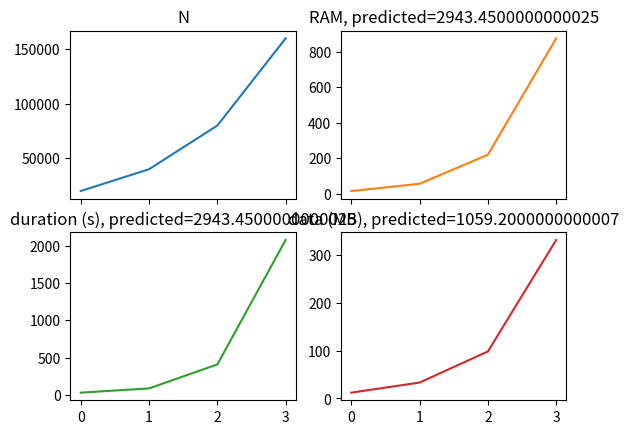

The script that saved this image:
import matplotlib.pyplot as plt
import numpy as np

N =        [20000, 40000, 80000, 160000]
ram =      [   14,    55,   219,    875]
duration = [   30,    87,   408,   2077]
data =     [   12,    33,    98,    331]

def polyfit(y):
    c = np.polyfit(range(len(y)), y, 2)
    p = np.poly1d(c)
    fit = p(len(y) + 1)
    return fit

fig, axs = plt.subplots(2, 2, sharex=True)

axs[0, 0].set_title("N")
axs[0, 0].plot(N)

axs[0, 1].set_title(f"RAM, predicted={polyfit(ram)}")
axs[0, 1].plot(ram, "tab:orange")

axs[1, 0].set_title(f"duration (s), predicted={polyfit(ram)}")
axs[1, 0].plot(duration, "tab:green")

axs[1, 1].set_title(f"data (MB), predicted={polyfit(data)}")
axs[1, 1].plot(data, "tab:red")

plt.show()